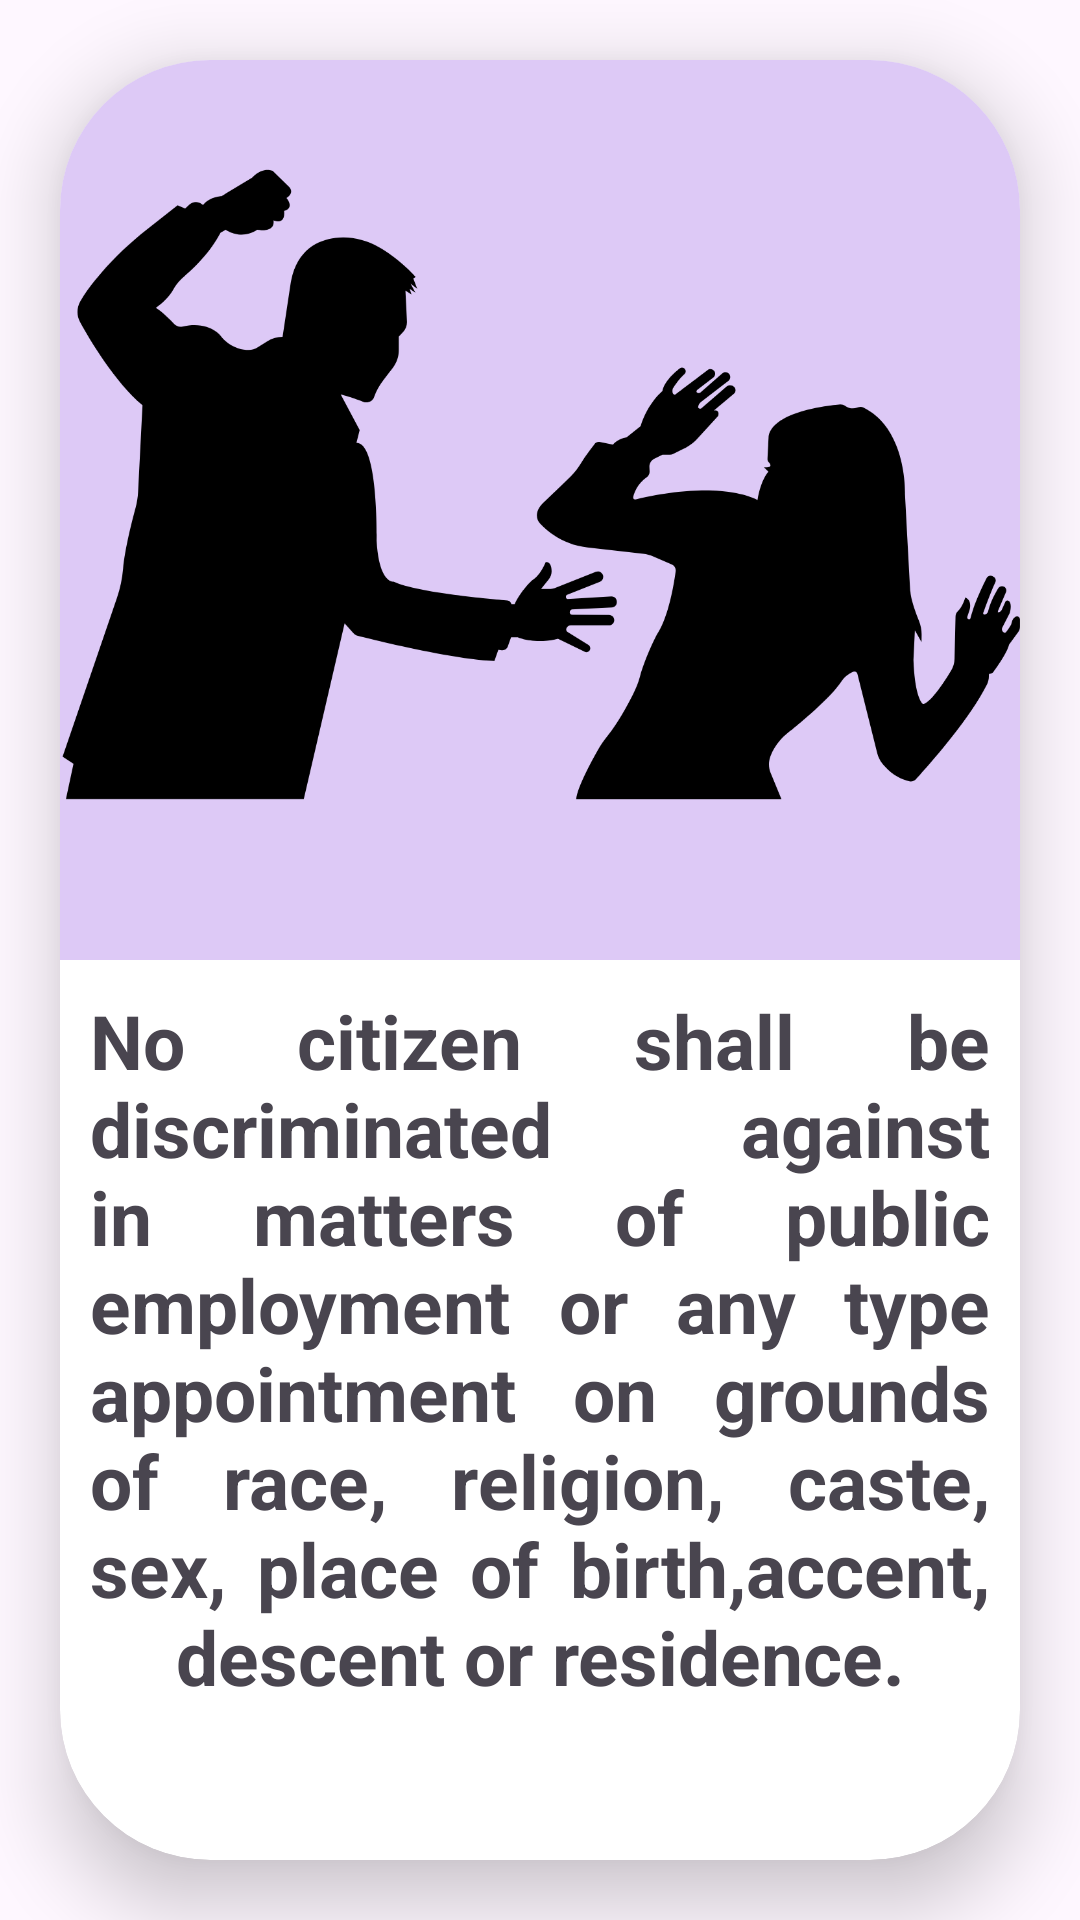

Here is an Android app screen rendered from its layout file. Give the layout XML and the strings, colors and styles it references.
<!-- AndroidManifest.xml: application theme Theme.SHE -->
<!-- res/layout/fragment_sectionrape.xml -->
<?xml version="1.0" encoding="utf-8"?>
<FrameLayout xmlns:android="http://schemas.android.com/apk/res/android"
    xmlns:tools="http://schemas.android.com/tools"
    android:layout_width="match_parent"
    android:layout_height="match_parent"
    xmlns:app="http://schemas.android.com/apk/res-auto"
    tools:context=".fragments.SectionrapeFragment">

    <androidx.cardview.widget.CardView
        android:layout_width="320dp"
        app:cardCornerRadius="50dp"
        app:cardElevation="15dp"
        android:layout_gravity="center"
        android:layout_height="600dp">
        <LinearLayout
            android:layout_width="match_parent"
            android:orientation="vertical"
            android:layout_height="match_parent">
            <ImageView
                android:layout_width="match_parent"
                android:background="#DDC9F6"
                android:layout_height="300dp"
                android:src="@drawable/domestic_violence"
                ></ImageView>
            <TextView
                android:layout_width="match_parent"
                android:layout_height="wrap_content"
                android:gravity="center"
                android:padding="10dp"
                android:textStyle="bold"
                android:textSize="25sp"
                android:justificationMode="inter_word"
                android:text="No citizen shall be discriminated against in matters of public employment or any type  appointment on grounds of race, religion, caste, sex, place of birth,accent, descent or residence."
                ></TextView>
        </LinearLayout>
    </androidx.cardview.widget.CardView>

</FrameLayout>
<!-- resources referenced by this layout -->
<resources>
  <!-- drawable domestic_violence: png bitmap (drawable, 38767 bytes) -->
  <style name="Theme.SHE" parent="Base.Theme.SHE" />
  <style name="Base.Theme.SHE" parent="Theme.Material3.DayNight.NoActionBar">
          
          
      </style>
</resources>
